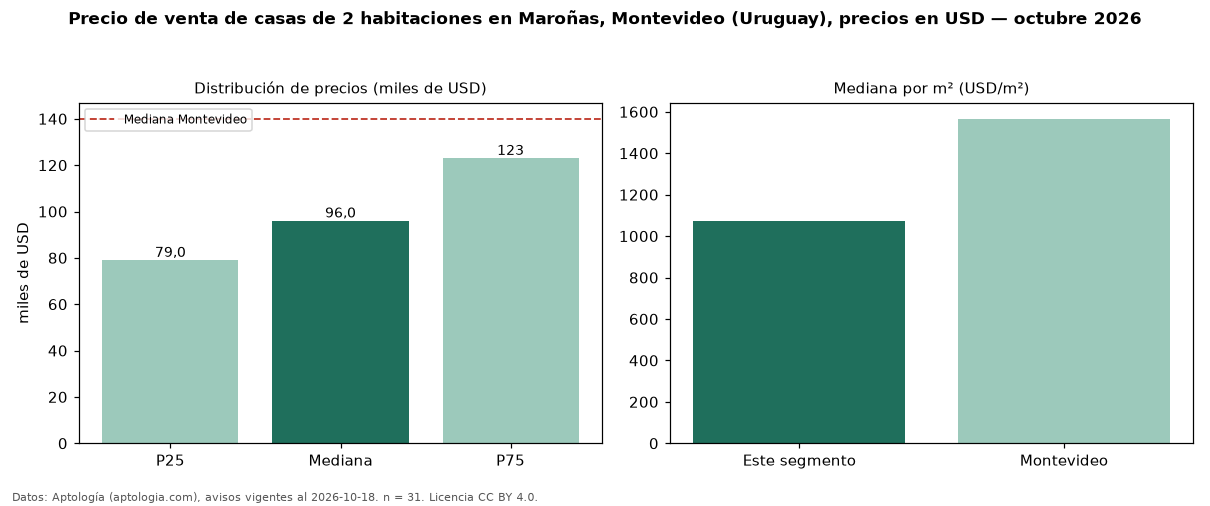

Data behind this chart, as committed beside it:
seccion, metrica, valor, moneda, n
precio, p25, 79000, USD, 31
precio, mediana, 96000, USD, 31
precio, p75, 123000, USD, 31
precio, minimo, 60000, USD, 31
precio, maximo, 550000, USD, 31
m2, mediana_precio_m2, 1074, USD, 30
m2, area_mediana_m2, 107.5, m2, 30
banos, mediana_banos, 1.0, , 
habitaciones, 2, 96000, USD, 31
ciudad, mediana_ciudad_referencia, 140000, USD, 
ciudad, mediana_m2_ciudad, 1566, USD, 
fuente, fecha_datos, 2026-10-18, , 
fuente, atribucion, https://www.aptologia.com/uy/venta/monte…, , 
fuente, licencia, CC BY 4.0, , 
